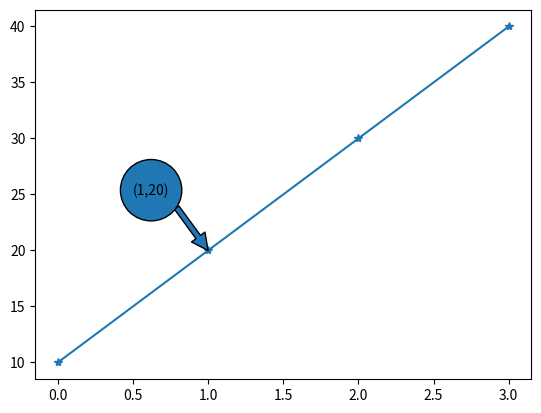

The script that saved this image:
import matplotlib.pyplot as plt
plt.plot([10,20,30,40],marker="*")
#plt.text(1,20,"Note",bbox={})
#plt.text(2,30,"point",bbox={"facecolor":"cyan"})
#plt.text(1,20,"note",bbox={"facecolor":"cyan","boxstyle":"circle"})
#plt.text(2,30,"point",bbox={"facecolor":"blue","boxstyle":"rarrow"})
plt.annotate("(1,20)",(1,20),(.5,25),arrowprops={},bbox={"boxstyle":"circle","pad":.9})
plt.show()